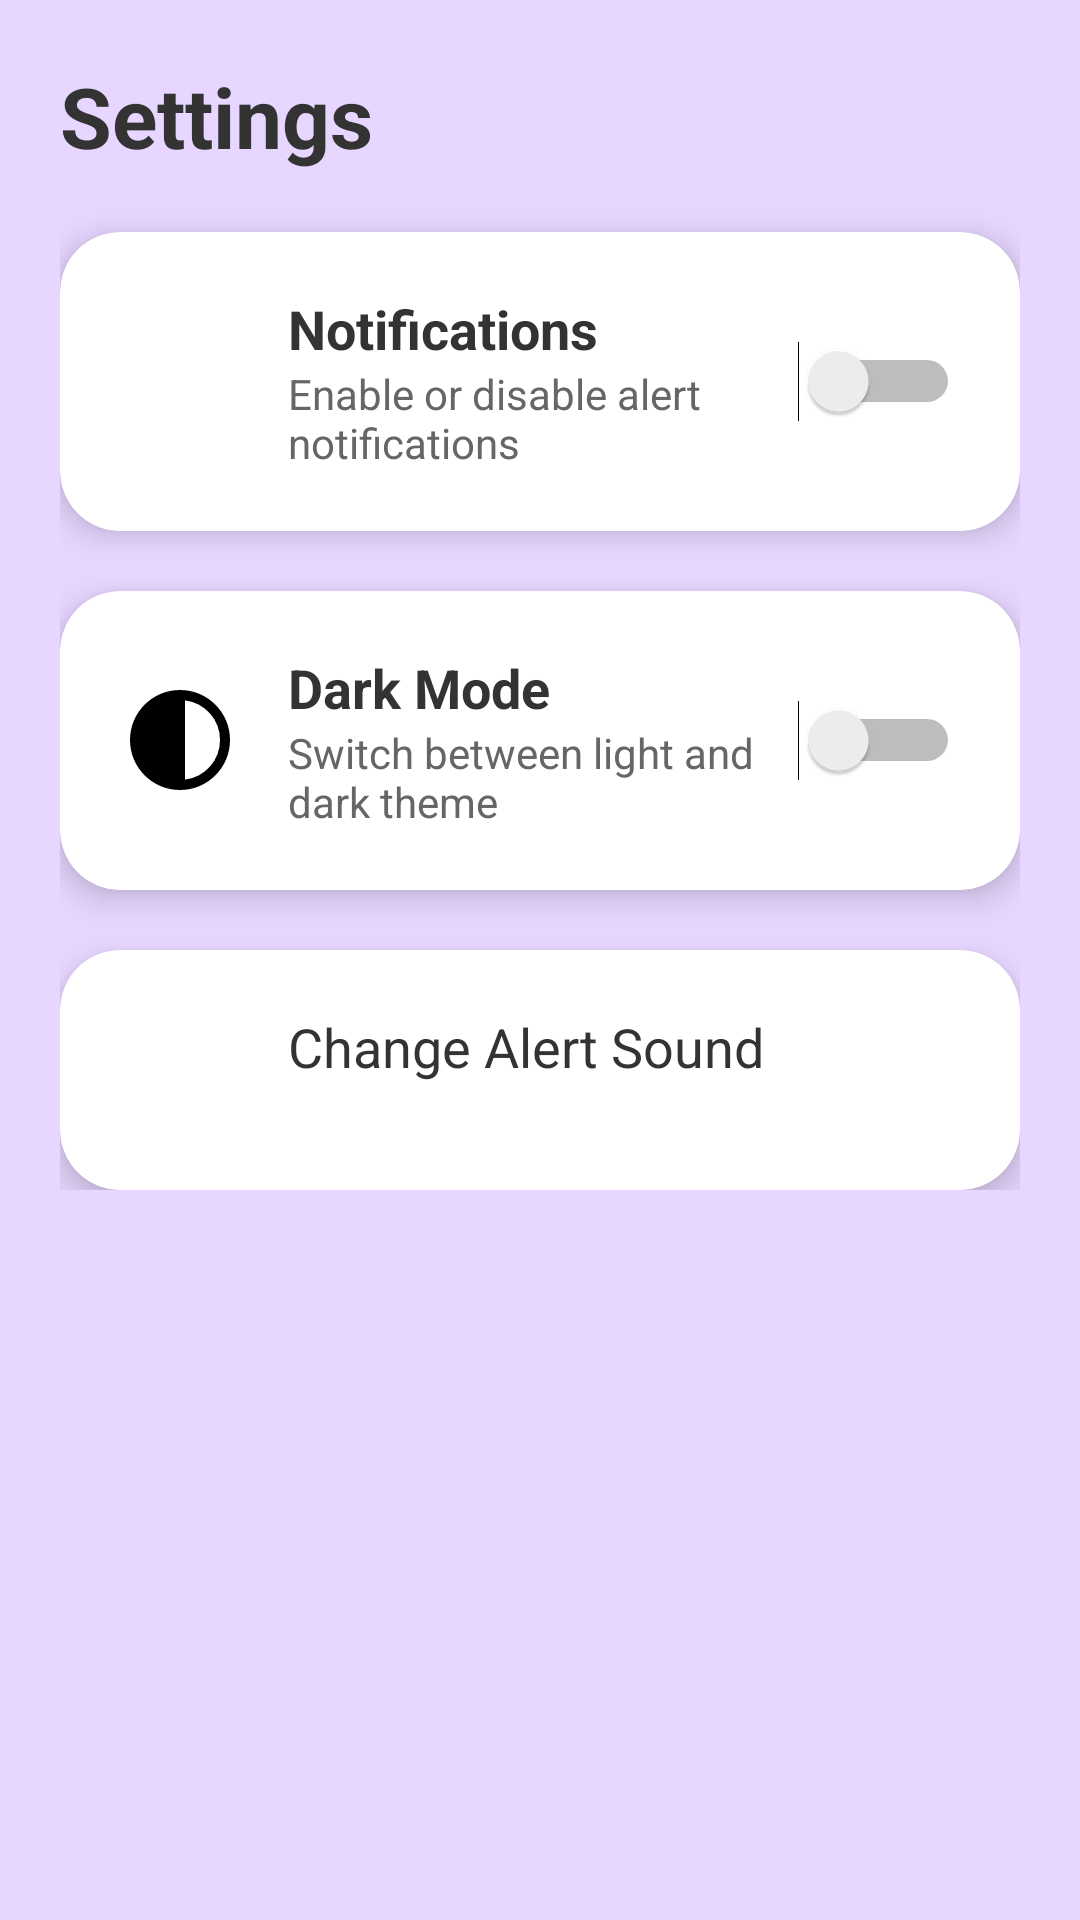

The Android layout XML behind this screen, and the referenced resources:
<!-- AndroidManifest.xml: application theme Theme.MotorcycleAlertReceiver -->
<!-- res/layout/fragment_settings.xml -->
<?xml version="1.0" encoding="utf-8"?>

<ScrollView xmlns:android="http://schemas.android.com/apk/res/android"
    xmlns:app="http://schemas.android.com/apk/res-auto"
    android:layout_width="match_parent"
    android:layout_height="match_parent"
    android:padding="20dp"
    android:background="@color/pastelLavender">

    <LinearLayout
        android:layout_width="match_parent"
        android:layout_height="wrap_content"
        android:orientation="vertical">

        
        <TextView
            android:layout_width="wrap_content"
            android:layout_height="wrap_content"
            android:text="Settings"
            android:textSize="28sp"
            android:textStyle="bold"
            android:textColor="@color/textDark"
            android:paddingBottom="20dp"/>

        
        <com.google.android.material.card.MaterialCardView
            android:id="@+id/cardNotifications"
            android:layout_width="match_parent"
            android:layout_height="wrap_content"
            android:layout_marginBottom="20dp"
            app:cardCornerRadius="20dp"
            app:cardElevation="6dp"
            app:cardBackgroundColor="@color/cardBg">

            <LinearLayout
                android:padding="20dp"
                android:orientation="horizontal"
                android:gravity="center_vertical"
                android:layout_width="match_parent"
                android:layout_height="wrap_content">

                <ImageView
                    android:layout_width="40dp"
                    android:layout_height="40dp"
                    android:src="@drawable/notification"
                    app:tint="@color/pastelBlue"/>

                <LinearLayout
                    android:orientation="vertical"
                    android:layout_width="0dp"
                    android:layout_height="wrap_content"
                    android:layout_weight="1"
                    android:layout_marginStart="16dp">

                    <TextView
                        android:text="Notifications"
                        android:textSize="18sp"
                        android:textStyle="bold"
                        android:textColor="@color/textDark"
                        android:layout_width="match_parent"
                        android:layout_height="wrap_content"/>

                    <TextView
                        android:text="Enable or disable alert notifications"
                        android:textSize="14sp"
                        android:textColor="@color/textLight"
                        android:layout_width="match_parent"
                        android:layout_height="wrap_content"/>
                </LinearLayout>

                <Switch
                    android:id="@+id/switchNotifications"
                    android:layout_width="wrap_content"
                    android:layout_height="wrap_content"/>
            </LinearLayout>
        </com.google.android.material.card.MaterialCardView>

        
        <com.google.android.material.card.MaterialCardView
            android:id="@+id/cardDarkMode"
            android:layout_width="match_parent"
            android:layout_height="wrap_content"
            android:layout_marginBottom="20dp"
            app:cardCornerRadius="20dp"
            app:cardElevation="6dp"
            app:cardBackgroundColor="@color/cardBg">

            <LinearLayout
                android:padding="20dp"
                android:orientation="horizontal"
                android:gravity="center_vertical"
                android:layout_width="match_parent"
                android:layout_height="wrap_content">

                <ImageView
                    android:layout_width="40dp"
                    android:layout_height="40dp"
                    android:src="@drawable/dark_mode"
                    app:tint="@color/black"/>

                <LinearLayout
                    android:orientation="vertical"
                    android:layout_width="0dp"
                    android:layout_height="wrap_content"
                    android:layout_weight="1"
                    android:layout_marginStart="16dp">

                    <TextView
                        android:text="Dark Mode"
                        android:textSize="18sp"
                        android:textStyle="bold"
                        android:textColor="@color/textDark"
                        android:layout_width="match_parent"
                        android:layout_height="wrap_content"/>

                    <TextView
                        android:text="Switch between light and dark theme"
                        android:textSize="14sp"
                        android:textColor="@color/textLight"
                        android:layout_width="match_parent"
                        android:layout_height="wrap_content"/>
                </LinearLayout>

                <Switch
                    android:id="@+id/switchDarkMode"
                    android:layout_width="wrap_content"
                    android:layout_height="wrap_content"/>
            </LinearLayout>
        </com.google.android.material.card.MaterialCardView>

        
        <com.google.android.material.card.MaterialCardView
            android:id="@+id/cardAlertSound"
            android:layout_width="match_parent"
            android:layout_height="wrap_content"
            app:cardCornerRadius="20dp"
            app:cardElevation="6dp"
            app:cardBackgroundColor="@color/cardBg">

            <LinearLayout
                android:orientation="horizontal"
                android:padding="20dp"
                android:layout_width="match_parent"
                android:layout_height="wrap_content">

                <ImageView
                    android:layout_width="40dp"
                    android:layout_height="40dp"
                    android:src="@drawable/notification"
                    app:tint="@color/pastelBlue"/>

                <TextView
                    android:text="Change Alert Sound"
                    android:layout_marginStart="16dp"
                    android:textSize="18sp"
                    android:textColor="@color/textDark"
                    android:layout_width="match_parent"
                    android:layout_height="wrap_content"/>
            </LinearLayout>
        </com.google.android.material.card.MaterialCardView>

    </LinearLayout>
</ScrollView>
<!-- resources referenced by this layout -->
<resources>
  <color name="black">#000000</color>
  <color name="cardBg">#FFFFFF</color>
  <color name="pastelBlue">#A4C8FF</color>
  <color name="pastelLavender">#E7D6FF</color>
  <color name="textDark">#333333</color>
  <color name="textLight">#666666</color>
  <!-- drawable dark_mode (drawable) -->
  <vector xmlns:android="http://schemas.android.com/apk/res/android" android:height="24dp" android:tint="#000000" android:viewportHeight="960" android:viewportWidth="960" android:width="24dp">
        
      <path android:fillColor="@android:color/white" android:pathData="M480,880Q397,880 324,848.5Q251,817 197,763Q143,709 111.5,636Q80,563 80,480Q80,397 111.5,324Q143,251 197,197Q251,143 324,111.5Q397,80 480,80Q563,80 636,111.5Q709,143 763,197Q817,251 848.5,324Q880,397 880,480Q880,563 848.5,636Q817,709 763,763Q709,817 636,848.5Q563,880 480,880ZM520,797Q639,782 719.5,692.5Q800,603 800,480Q800,357 719.5,267.5Q639,178 520,163L520,797Z"/>
      
  </vector>
  <style name="Theme.MotorcycleAlertReceiver" parent="Theme.MaterialComponents.DayNight.NoActionBar">
          
          <item name="colorPrimary">@color/purple_500</item>
          <item name="colorOnPrimary">@color/white</item>
          <item name="android:navigationBarColor">@color/white</item>
  
      </style>
  <color name="purple_500">#6200EE</color>
  <color name="white">#FFFFFF</color>
</resources>
